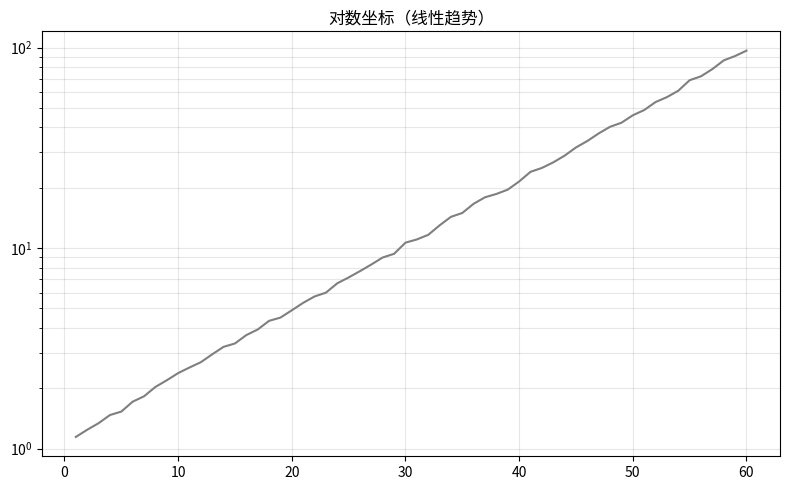

This figure's Python source:
"""对数坐标（线性趋势）
数据可视化示例（matplotlib）。指数增长对数轴。
运行后在当前目录生成 'viz_log-scale_d2'_preview.png。
"""
import matplotlib
matplotlib.use("Agg")
import matplotlib.pyplot as plt
import numpy as np

rng = np.random.default_rng(8)
fig, ax = plt.subplots(figsize=(8, 5))
x = np.arange(1, 61)
y = np.exp(0.07 * x) * (1 + np.array(np.linspace(2, 9, 60) + rng.normal(0, 0.4, 60)) / 20)
ax.semilogy(x, y, color='tab:gray')
ax.grid(alpha=0.3, which='both')
ax.set_title("对数坐标（线性趋势）")
plt.tight_layout()
plt.savefig("'viz_log-scale_d2'_preview.png", dpi=110)
print("已生成 'viz_log-scale_d2'_preview.png")
